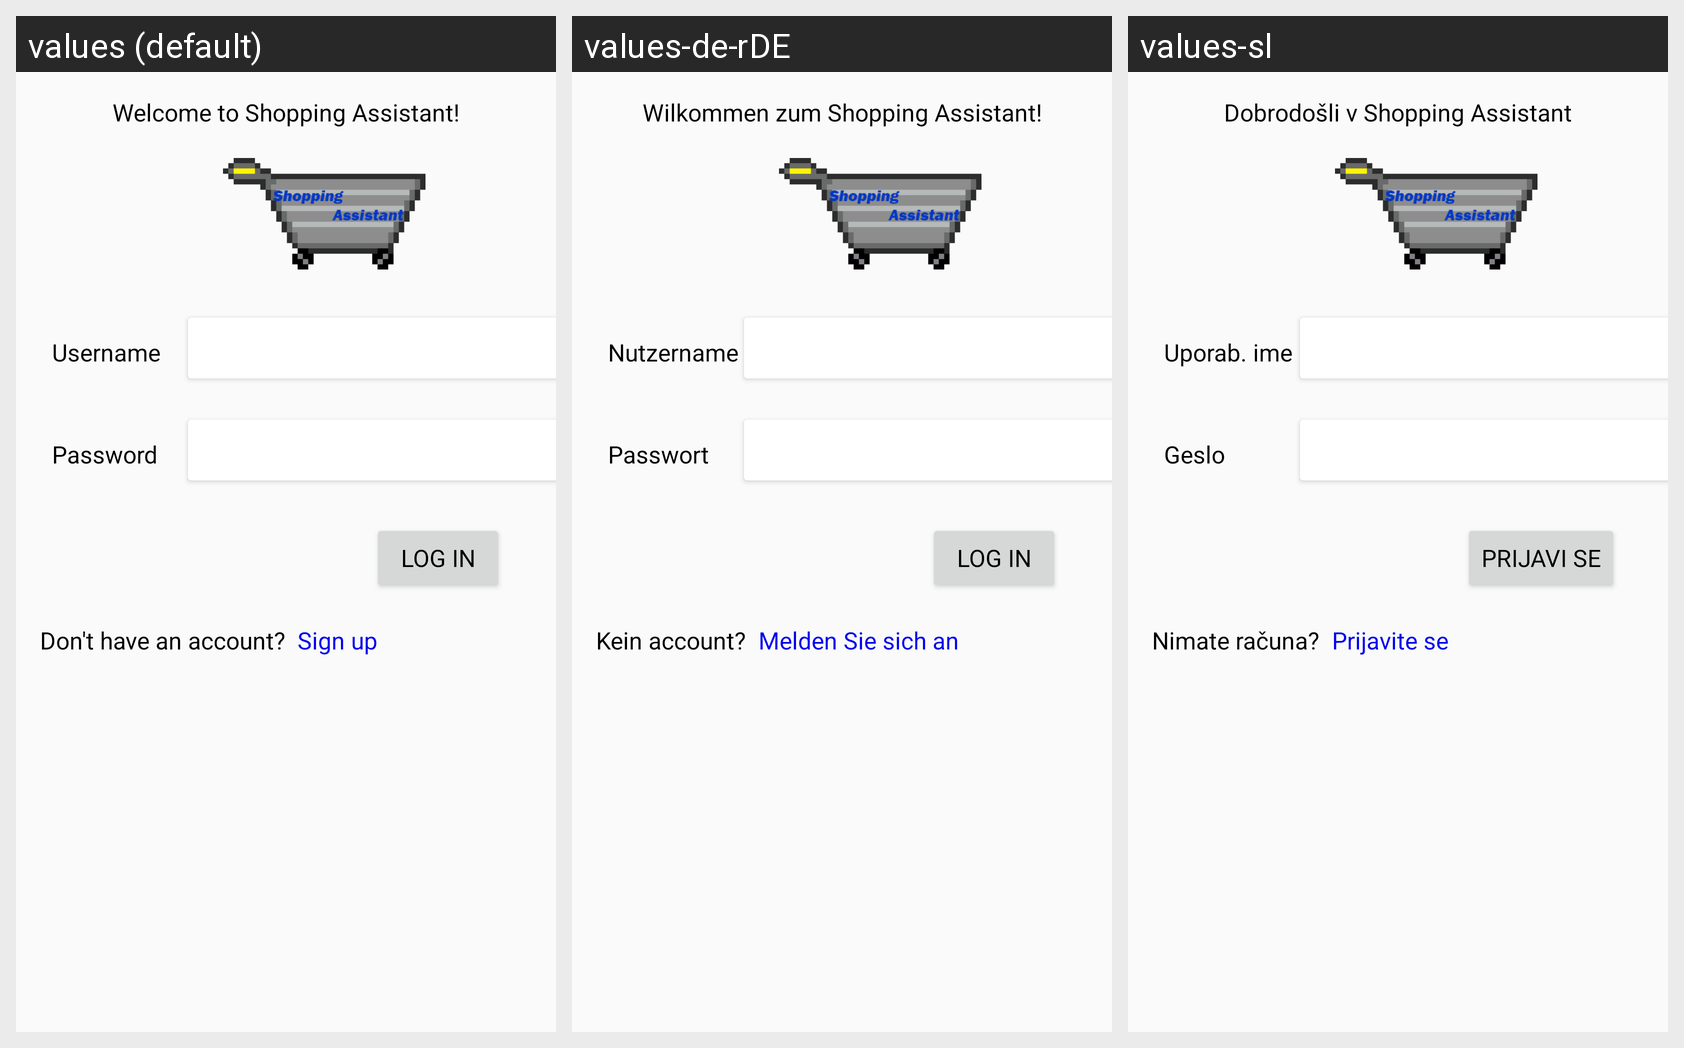

Strings drawn on this Android screen and how each of the app's shown locales translates them:
Android screen res/layout/fragment_login.xml rendered under 3 locales, left to right: values (default), values-de-rDE, values-sl. Device: Nexus 5 (rendered at 1080×1920; each locale shown at half size, 540×960, under a caption strip naming it); theme Theme.AppCompat.Light.
Other locales in the repository, not shown: values-en, values-sh, values-sr.
Strings drawn on this screen, with the default value and each locale's value (text and hints the layout hard-codes, and strings that could not be matched under every locale, appear in the picture but are not listed):

lbl_username
  values: Username
  values-de-rDE: Nutzername
  values-sl: Uporab. ime

lbl_password
  values: Password
  values-de-rDE: Passwort
  values-sl: Geslo

ttl_greeting
  values: Welcome to Shopping Assistant!
  values-de-rDE: Wilkommen zum Shopping Assistant!
  values-sl: Dobrodošli v Shopping Assistant

btn_login
  values: Log in
  values-de-rDE: Log in
  values-sl: Prijavi se

ttl_dont_have_account
  values: Don't have an account?
  values-de-rDE: Kein account?
  values-sl: Nimate računa?

lnk_signup
  values: Sign up
  values-de-rDE: Melden Sie sich an
  values-sl: Prijavite se
